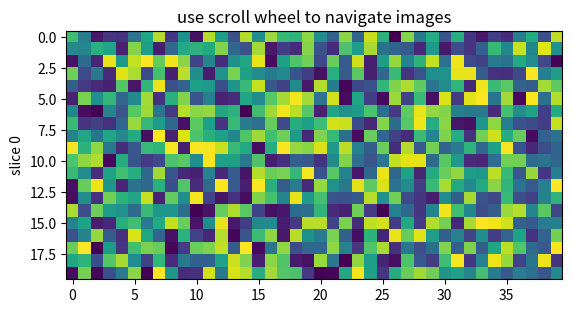
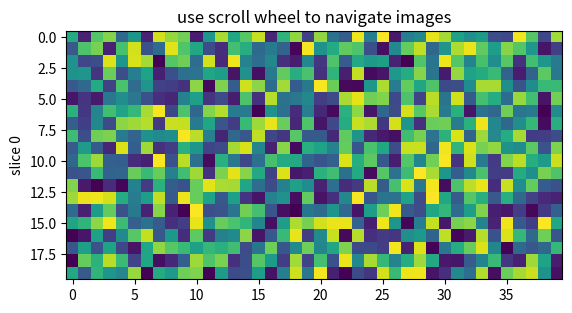

Python code for these plots, in order:
import numpy
import matplotlib.pyplot as plt


class CubeSlicer(object):
    def __init__(self, X):
        fig, ax = plt.subplots(1, 1)
        self.fig = fig
        self.ax = ax
        ax.set_title('use scroll wheel to navigate images')

        self.X = X
        self.slices, rows, cols = X.shape
        self.ind = 0

        self.im = ax.imshow(self.X[self.ind, :, :])
        self.update()

        self.fig.canvas.mpl_connect('scroll_event', self.onscroll)

    def onscroll(self, event):
        # print("%s %s" % (event.button, event.step))
        if event.button == 'up':
            self.ind = numpy.clip(self.ind + 1, 0, self.slices - 1)
        else:
            self.ind = numpy.clip(self.ind - 1, 0, self.slices - 1)
        self.update()

    def update(self):
        self.im.set_data(self.X[self.ind,:, :])
        self.ax.set_ylabel('slice %s' % self.ind)
        self.im.axes.figure.canvas.draw()

def test_CubeSlicer():

    X = numpy.random.rand(20, 20, 40)
    Y = numpy.random.rand(20, 20, 40)
    img = CubeSlicer(X)
    img2 = CubeSlicer(Y)
    plt.show()

if __name__ == '__main__':
    test_CubeSlicer()